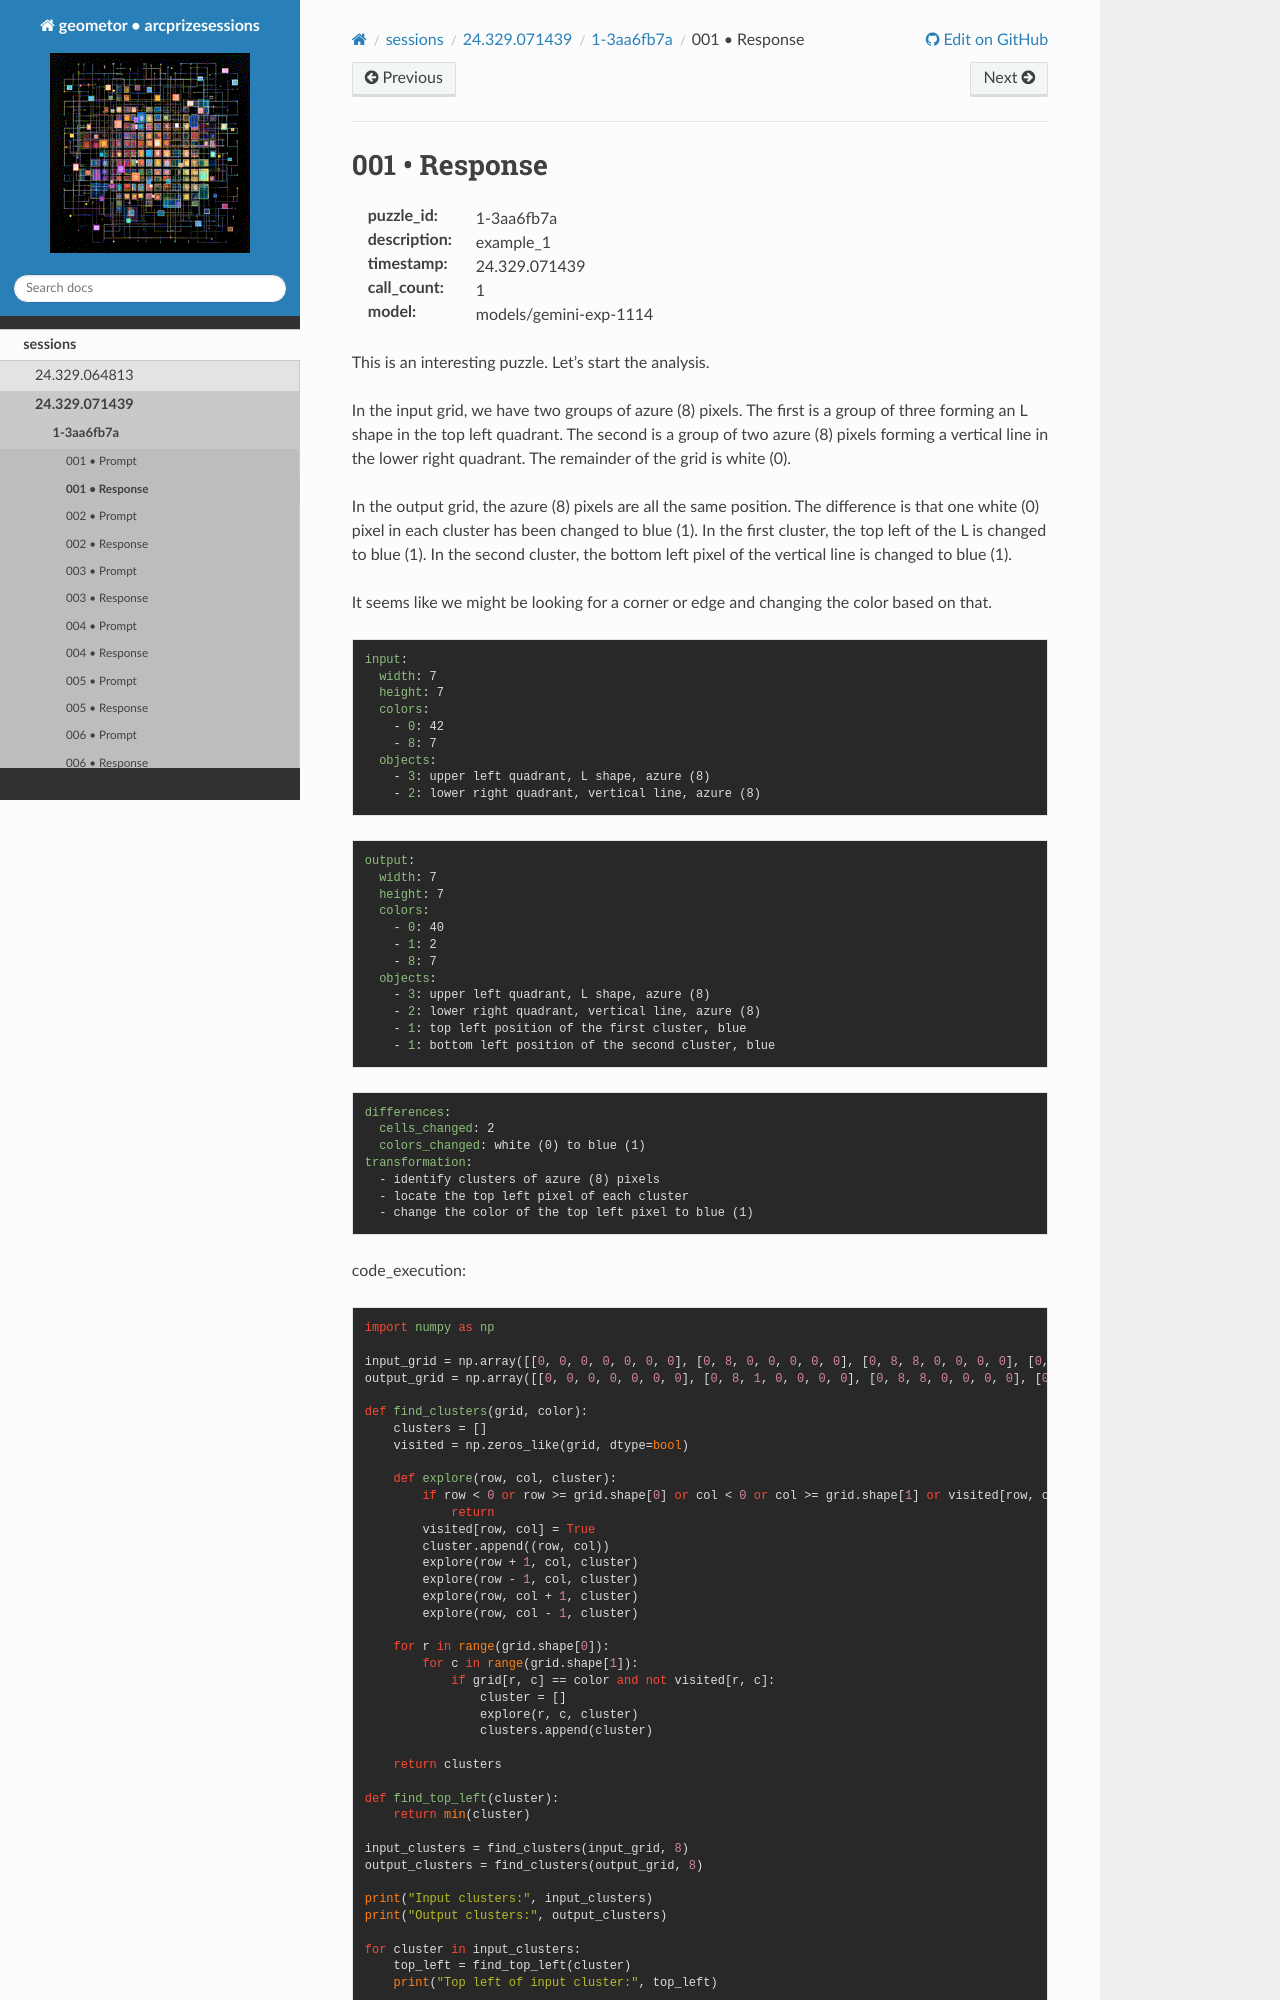

repository: geometor/arcprizesessions · page: sessions/24.329.071439/1-3aa6fb7a/001-response/index.html · generator: sphinx

001 • Response
==============

:puzzle_id: 1-3aa6fb7a
:description: example_1
:timestamp: 24.329.071439
:call_count: 1

:model: models/gemini-exp-1114






This is an interesting puzzle. Let's start the analysis.

In the input grid, we have two groups of azure (8) pixels. The first is a group of three forming an L shape in the top left quadrant. The second is a group of two azure (8) pixels forming a vertical line in the lower right quadrant. The remainder of the grid is white (0).

In the output grid, the azure (8) pixels are all the same position. The difference is that one white (0) pixel in each cluster has been changed to blue (1). In the first cluster, the top left of the L is changed to blue (1). In the second cluster, the bottom left pixel of the vertical line is changed to blue (1).

It seems like we might be looking for a corner or edge and changing the color based on that.

.. code-block:: yaml

   input:
     width: 7
     height: 7
     colors:
       - 0: 42
       - 8: 7
     objects:
       - 3: upper left quadrant, L shape, azure (8)
       - 2: lower right quadrant, vertical line, azure (8)

.. code-block:: yaml

   output:
     width: 7
     height: 7
     colors:
       - 0: 40
       - 1: 2
       - 8: 7
     objects:
       - 3: upper left quadrant, L shape, azure (8)
       - 2: lower right quadrant, vertical line, azure (8)
       - 1: top left position of the first cluster, blue
       - 1: bottom left position of the second cluster, blue

.. code-block:: yaml

   differences:
     cells_changed: 2
     colors_changed: white (0) to blue (1)
   transformation:
     - identify clusters of azure (8) pixels
     - locate the top left pixel of each cluster
     - change the color of the top left pixel to blue (1)






code_execution:






.. code-block:: python


   import numpy as np

   input_grid = np.array([[0, 0, 0, 0, 0, 0, 0], [0, 8, 0, 0, 0, 0, 0], [0, 8, 8, 0, 0, 0, 0], [0, 0, 0, 0, 8, 8, 0], [0, 0, 0, 0, 0, 8, 0], [0, 0, 0, 0, 0, 0, 0], [0, 0, 0, 0, 0, 0, 0]])
   output_grid = np.array([[0, 0, 0, 0, 0, 0, 0], [0, 8, 1, 0, 0, 0, 0], [0, 8, 8, 0, 0, 0, 0], [0, 0, 0, 0, 8, 8, 0], [0, 0, 0, 0, 1, 8, 0], [0, 0, 0, 0, 0, 0, 0], [0, 0, 0, 0, 0, 0, 0]])

   def find_clusters(grid, color):
       clusters = []
       visited = np.zeros_like(grid, dtype=bool)

       def explore(row, col, cluster):
           if row < 0 or row >= grid.shape[0] or col < 0 or col >= grid.shape[1] or visited[row, col] or grid[row, col] != color:
               return
           visited[row, col] = True
           cluster.append((row, col))
           explore(row + 1, col, cluster)
           explore(row - 1, col, cluster)
           explore(row, col + 1, cluster)
           explore(row, col - 1, cluster)

       for r in range(grid.shape[0]):
           for c in range(grid.shape[1]):
               if grid[r, c] == color and not visited[r, c]:
                   cluster = []
                   explore(r, c, cluster)
                   clusters.append(cluster)

       return clusters
